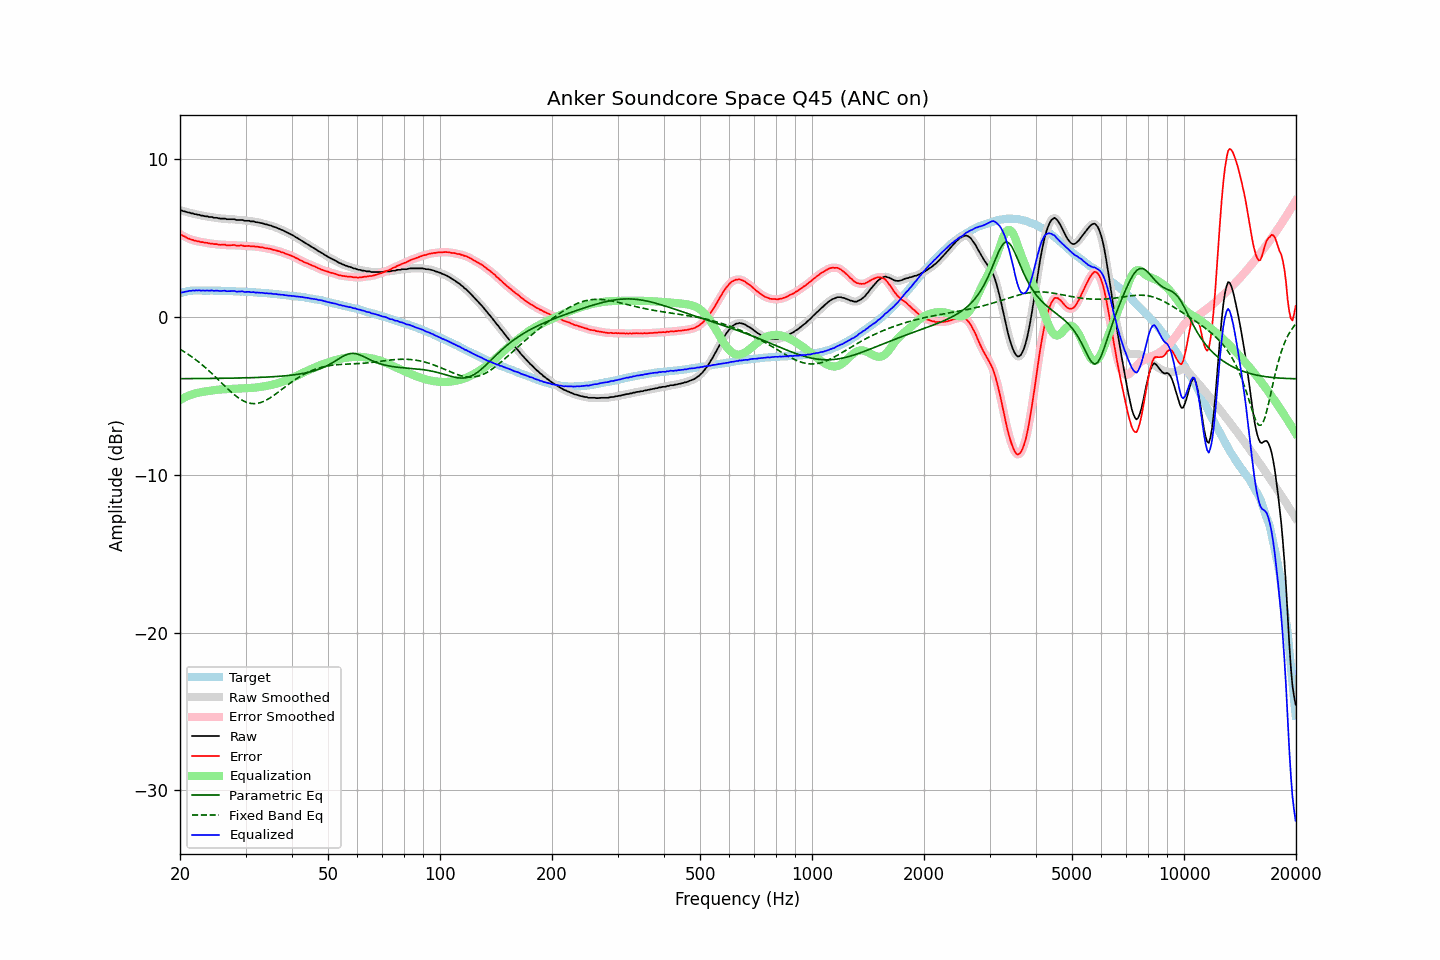

The data file committed next to this chart (first rows):
frequency, raw, error, smoothed, error_smoothed, equalization, parametric_eq, fixed_band_eq, equalized_raw, equalized_smoothed, target
20.00, 6.76, 5.25, 6.77, 5.26, -5.26, -3.90, -2.04, 1.50, 1.51, 1.52
20.20, 6.76, 5.22, 6.75, 5.20, -5.20, -3.90, -2.10, 1.56, 1.55, 1.54
20.40, 6.71, 5.14, 6.72, 5.15, -5.14, -3.90, -2.16, 1.57, 1.58, 1.57
20.61, 6.69, 5.10, 6.69, 5.09, -5.09, -3.90, -2.22, 1.60, 1.60, 1.59
20.81, 6.66, 5.04, 6.66, 5.04, -5.04, -3.90, -2.29, 1.62, 1.62, 1.62
21.02, 6.63, 4.98, 6.64, 4.99, -5.00, -3.90, -2.35, 1.64, 1.64, 1.65
21.23, 6.62, 4.96, 6.61, 4.95, -4.95, -3.90, -2.42, 1.67, 1.66, 1.66
21.44, 6.57, 4.90, 6.58, 4.91, -4.91, -3.90, -2.49, 1.66, 1.67, 1.67
21.66, 6.57, 4.89, 6.56, 4.88, -4.88, -3.90, -2.57, 1.69, 1.68, 1.68
21.87, 6.52, 4.84, 6.53, 4.85, -4.85, -3.90, -2.64, 1.67, 1.68, 1.68
22.09, 6.52, 4.83, 6.52, 4.83, -4.82, -3.90, -2.72, 1.70, 1.69, 1.69
22.31, 6.48, 4.79, 6.49, 4.80, -4.80, -3.90, -2.80, 1.68, 1.69, 1.69
22.54, 6.48, 4.79, 6.47, 4.78, -4.78, -3.90, -2.88, 1.70, 1.69, 1.69
22.76, 6.43, 4.75, 6.45, 4.76, -4.76, -3.90, -2.96, 1.67, 1.68, 1.69
22.99, 6.43, 4.76, 6.42, 4.74, -4.74, -3.89, -3.04, 1.69, 1.68, 1.68
23.22, 6.40, 4.73, 6.41, 4.73, -4.73, -3.89, -3.13, 1.68, 1.68, 1.68
23.45, 6.38, 4.71, 6.39, 4.72, -4.71, -3.89, -3.22, 1.67, 1.68, 1.68
23.69, 6.38, 4.71, 6.37, 4.69, -4.69, -3.89, -3.31, 1.69, 1.67, 1.68
23.92, 6.34, 4.67, 6.36, 4.68, -4.68, -3.89, -3.40, 1.66, 1.68, 1.67
24.16, 6.34, 4.66, 6.34, 4.66, -4.66, -3.89, -3.50, 1.68, 1.68, 1.68
24.40, 6.34, 4.66, 6.32, 4.64, -4.65, -3.89, -3.59, 1.69, 1.67, 1.68
24.65, 6.29, 4.62, 6.31, 4.64, -4.63, -3.89, -3.69, 1.66, 1.68, 1.67
24.89, 6.29, 4.62, 6.30, 4.62, -4.62, -3.89, -3.79, 1.67, 1.67, 1.67
25.14, 6.29, 4.62, 6.28, 4.61, -4.61, -3.89, -3.89, 1.68, 1.67, 1.67
25.39, 6.26, 4.59, 6.27, 4.60, -4.60, -3.88, -3.99, 1.66, 1.66, 1.67
25.65, 6.24, 4.58, 6.25, 4.59, -4.59, -3.88, -4.09, 1.65, 1.66, 1.67
25.91, 6.24, 4.59, 6.24, 4.58, -4.58, -3.88, -4.19, 1.66, 1.66, 1.66
26.16, 6.24, 4.59, 6.24, 4.58, -4.58, -3.88, -4.29, 1.67, 1.66, 1.66
26.43, 6.24, 4.59, 6.23, 4.58, -4.57, -3.88, -4.39, 1.67, 1.66, 1.65
26.69, 6.20, 4.55, 6.22, 4.56, -4.57, -3.88, -4.48, 1.64, 1.65, 1.65
26.96, 6.20, 4.55, 6.20, 4.55, -4.56, -3.87, -4.58, 1.64, 1.64, 1.65
27.23, 6.20, 4.55, 6.20, 4.55, -4.56, -3.87, -4.67, 1.65, 1.64, 1.65
27.50, 6.20, 4.55, 6.21, 4.56, -4.55, -3.87, -4.77, 1.65, 1.65, 1.65
27.77, 6.20, 4.56, 6.20, 4.56, -4.55, -3.87, -4.85, 1.65, 1.65, 1.64
28.05, 6.20, 4.57, 6.19, 4.55, -4.55, -3.87, -4.94, 1.66, 1.64, 1.64
28.33, 6.15, 4.53, 6.17, 4.54, -4.54, -3.87, -5.02, 1.61, 1.63, 1.63
28.62, 6.15, 4.53, 6.16, 4.53, -4.54, -3.86, -5.10, 1.61, 1.62, 1.62
28.90, 6.15, 4.53, 6.15, 4.53, -4.53, -3.86, -5.17, 1.62, 1.62, 1.62
29.19, 6.15, 4.54, 6.15, 4.53, -4.53, -3.86, -5.23, 1.62, 1.62, 1.61
29.48, 6.15, 4.53, 6.14, 4.52, -4.52, -3.86, -5.29, 1.63, 1.61, 1.62
29.78, 6.10, 4.50, 6.12, 4.51, -4.52, -3.85, -5.34, 1.59, 1.60, 1.61
30.08, 6.10, 4.50, 6.11, 4.51, -4.51, -3.85, -5.38, 1.59, 1.60, 1.60
30.38, 6.10, 4.51, 6.10, 4.50, -4.51, -3.85, -5.42, 1.60, 1.59, 1.59
30.68, 6.10, 4.51, 6.09, 4.50, -4.50, -3.85, -5.45, 1.60, 1.59, 1.59
30.99, 6.06, 4.48, 6.08, 4.50, -4.49, -3.84, -5.47, 1.57, 1.59, 1.58
31.30, 6.06, 4.49, 6.06, 4.49, -4.48, -3.84, -5.48, 1.58, 1.58, 1.58
31.61, 6.06, 4.49, 6.04, 4.47, -4.48, -3.84, -5.49, 1.59, 1.57, 1.57
31.93, 6.01, 4.45, 6.03, 4.47, -4.47, -3.83, -5.48, 1.55, 1.56, 1.56
32.24, 6.01, 4.46, 6.01, 4.45, -4.46, -3.83, -5.47, 1.56, 1.55, 1.55
32.57, 5.99, 4.45, 5.99, 4.44, -4.44, -3.82, -5.45, 1.55, 1.55, 1.55
32.89, 5.96, 4.42, 5.97, 4.43, -4.43, -3.82, -5.42, 1.54, 1.55, 1.54
33.22, 5.95, 4.42, 5.94, 4.41, -4.41, -3.82, -5.39, 1.54, 1.53, 1.53
33.55, 5.92, 4.39, 5.92, 4.39, -4.39, -3.81, -5.35, 1.53, 1.53, 1.53
33.89, 5.88, 4.37, 5.89, 4.37, -4.38, -3.81, -5.30, 1.51, 1.52, 1.52
34.23, 5.87, 4.36, 5.86, 4.35, -4.36, -3.80, -5.25, 1.51, 1.51, 1.51
34.57, 5.83, 4.33, 5.84, 4.34, -4.34, -3.80, -5.19, 1.49, 1.50, 1.50
34.92, 5.81, 4.33, 5.81, 4.32, -4.32, -3.79, -5.12, 1.50, 1.49, 1.49
35.27, 5.78, 4.30, 5.78, 4.30, -4.29, -3.79, -5.06, 1.49, 1.48, 1.48
35.62, 5.73, 4.26, 5.74, 4.27, -4.27, -3.78, -4.99, 1.46, 1.47, 1.47
35.97, 5.70, 4.25, 5.70, 4.24, -4.24, -3.77, -4.91, 1.46, 1.46, 1.46
... 635 more rows
